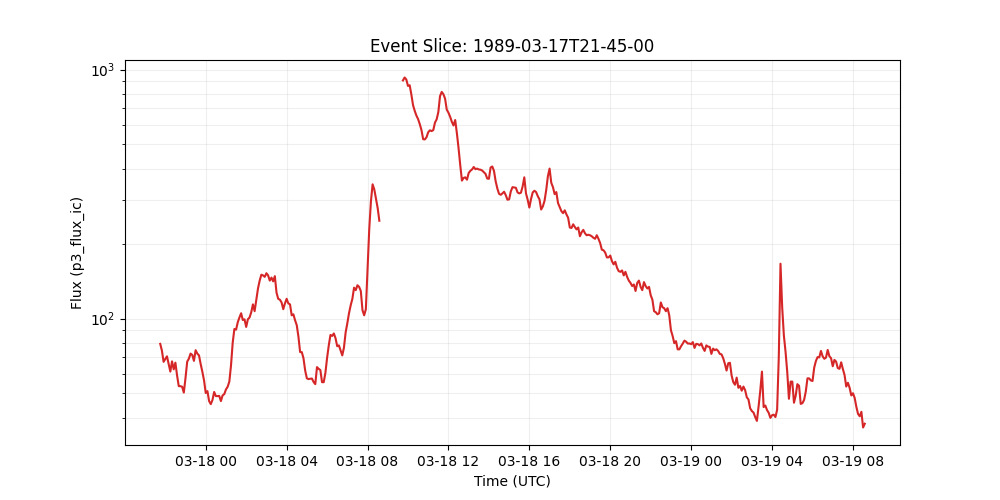

The file beside this chart, header and first rows:
time_tag, p3_flux_ic
1989-03-17 21:45:00, 79.1
1989-03-17 21:50:00, 74.3
1989-03-17 21:55:00, 67.0
1989-03-17 22:00:00, 68.7
1989-03-17 22:05:00, 70.5
1989-03-17 22:10:00, 65.8
1989-03-17 22:15:00, 61.2
1989-03-17 22:20:00, 67.3
1989-03-17 22:25:00, 62.5
1989-03-17 22:30:00, 66.5
1989-03-17 22:35:00, 59.0
1989-03-17 22:40:00, 53.5
1989-03-17 22:45:00, 53.5
1989-03-17 22:50:00, 53.2
1989-03-17 22:55:00, 50.4
1989-03-17 23:00:00, 57.7
1989-03-17 23:05:00, 67.1
1989-03-17 23:10:00, 69.0
1989-03-17 23:15:00, 72.3
1989-03-17 23:20:00, 71.4
1989-03-17 23:25:00, 67.6
1989-03-17 23:30:00, 74.6
1989-03-17 23:35:00, 72.3
1989-03-17 23:40:00, 71.1
1989-03-17 23:45:00, 65.6
1989-03-17 23:50:00, 61.1
1989-03-17 23:55:00, 56.4
1989-03-18 00:00:00, 50.2
1989-03-18 00:05:00, 51.1
1989-03-18 00:10:00, 46.6
1989-03-18 00:15:00, 45.3
1989-03-18 00:20:00, 47.1
1989-03-18 00:25:00, 50.7
1989-03-18 00:30:00, 48.8
1989-03-18 00:35:00, 48.8
1989-03-18 00:40:00, 48.9
1989-03-18 00:45:00, 46.6
1989-03-18 00:50:00, 49.1
1989-03-18 00:55:00, 49.7
1989-03-18 01:00:00, 51.9
1989-03-18 01:05:00, 53.2
1989-03-18 01:10:00, 55.8
1989-03-18 01:15:00, 64.9
1989-03-18 01:20:00, 80.0
1989-03-18 01:25:00, 90.8
1989-03-18 01:30:00, 90.2
1989-03-18 01:35:00, 96.6
1989-03-18 01:40:00, 101.0
1989-03-18 01:45:00, 105.0
1989-03-18 01:50:00, 98.6
1989-03-18 01:55:00, 99.3
1989-03-18 02:00:00, 92.5
1989-03-18 02:05:00, 99.3
1989-03-18 02:10:00, 101.0
1989-03-18 02:15:00, 106.0
1989-03-18 02:20:00, 114.0
1989-03-18 02:25:00, 107.0
1989-03-18 02:30:00, 119.0
1989-03-18 02:35:00, 132.0
1989-03-18 02:40:00, 142.0
... 360 more rows
